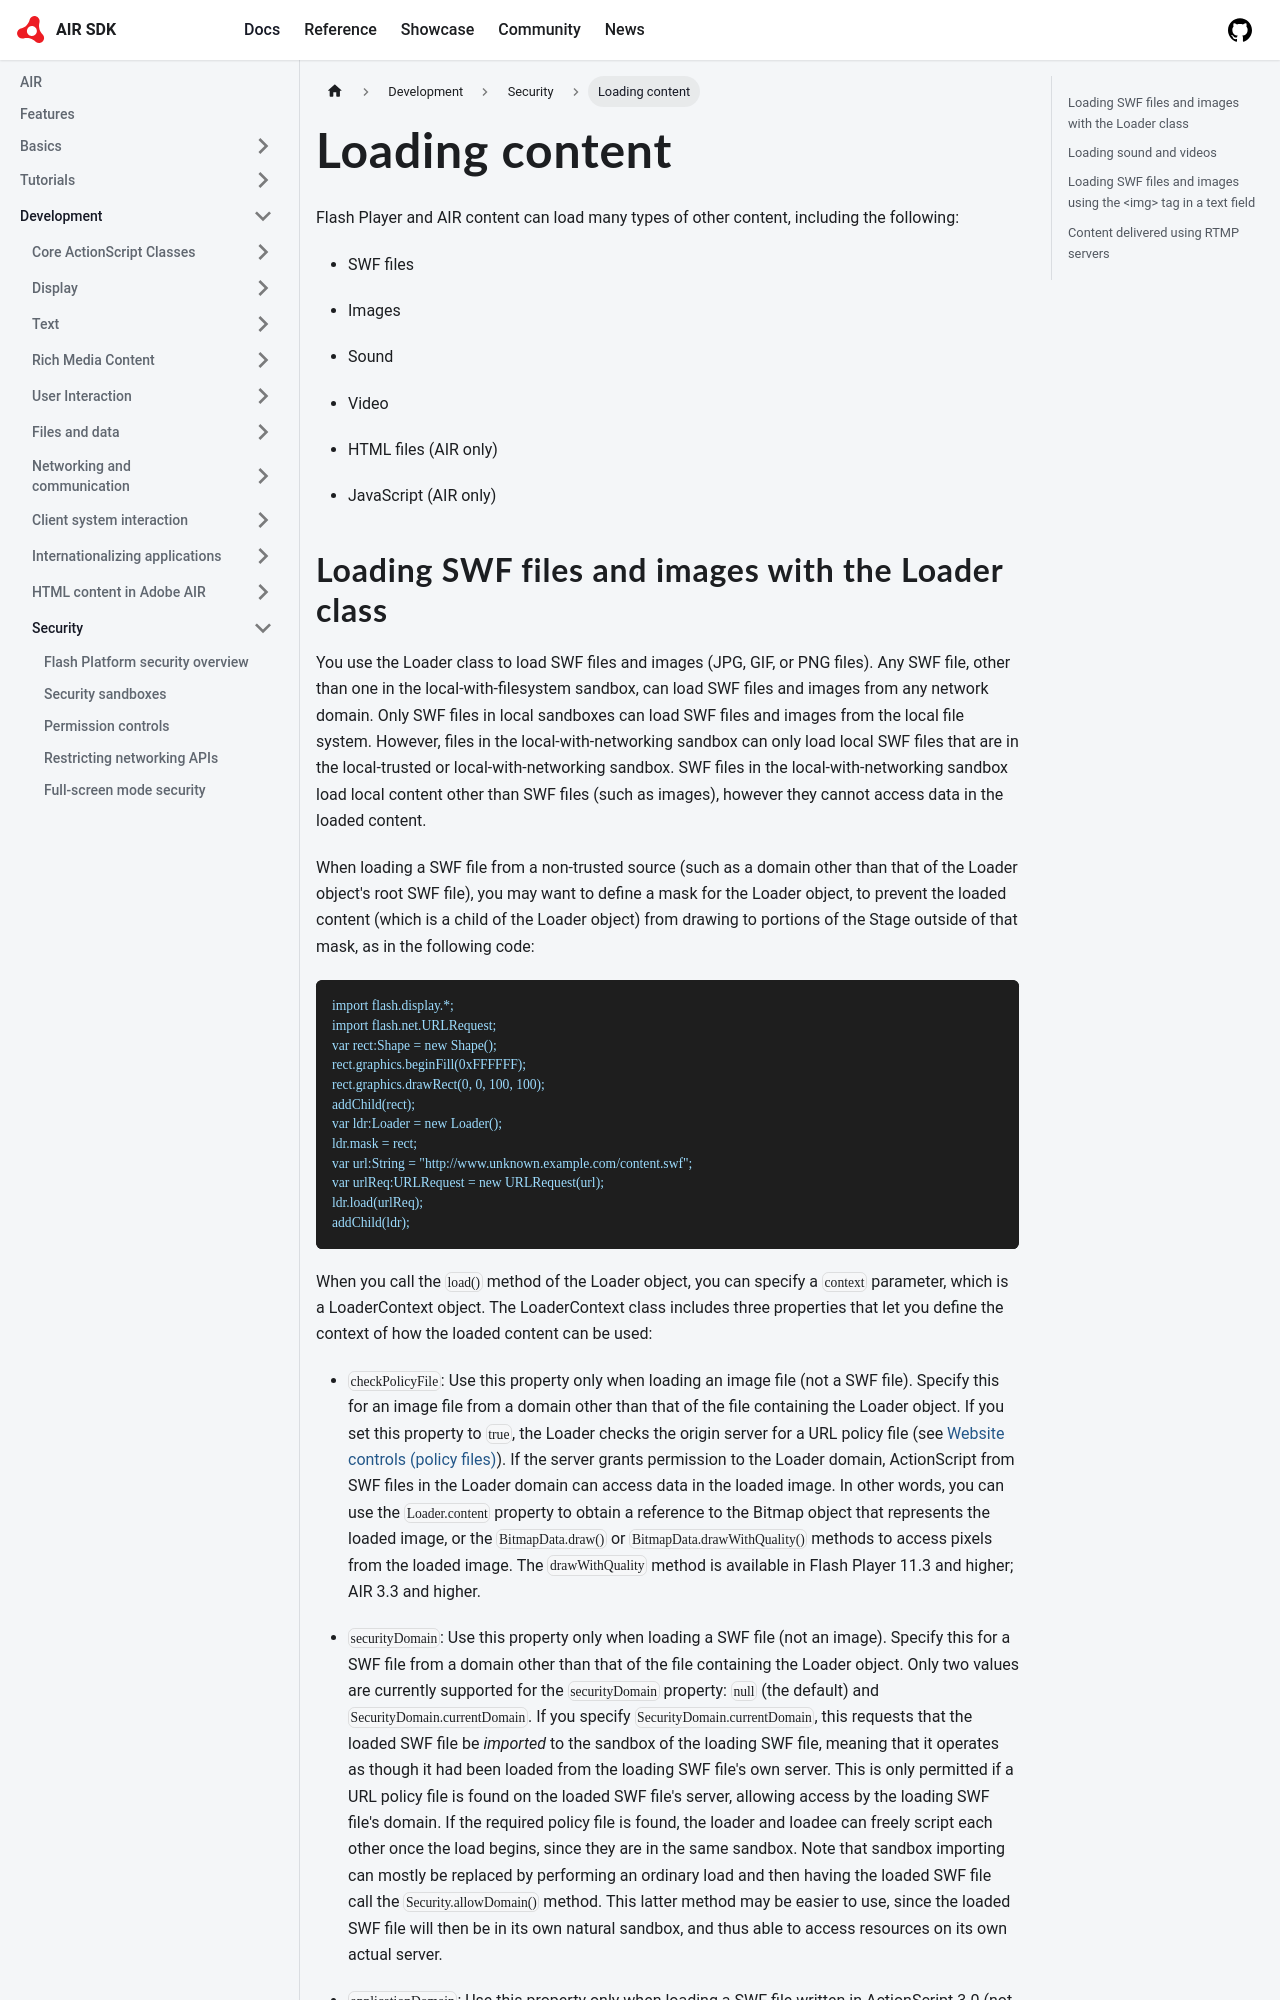

repository: airsdk/airsdk.dev · page: docs/development/security/loading-content.html · generator: docusaurus

---
sidebar_position: 7
---

# Loading content

Flash Player and AIR content can load many types of other content, including the
following:

- SWF files

- Images

- Sound

- Video

- HTML files (AIR only)

- JavaScript (AIR only)

<!-- -->
